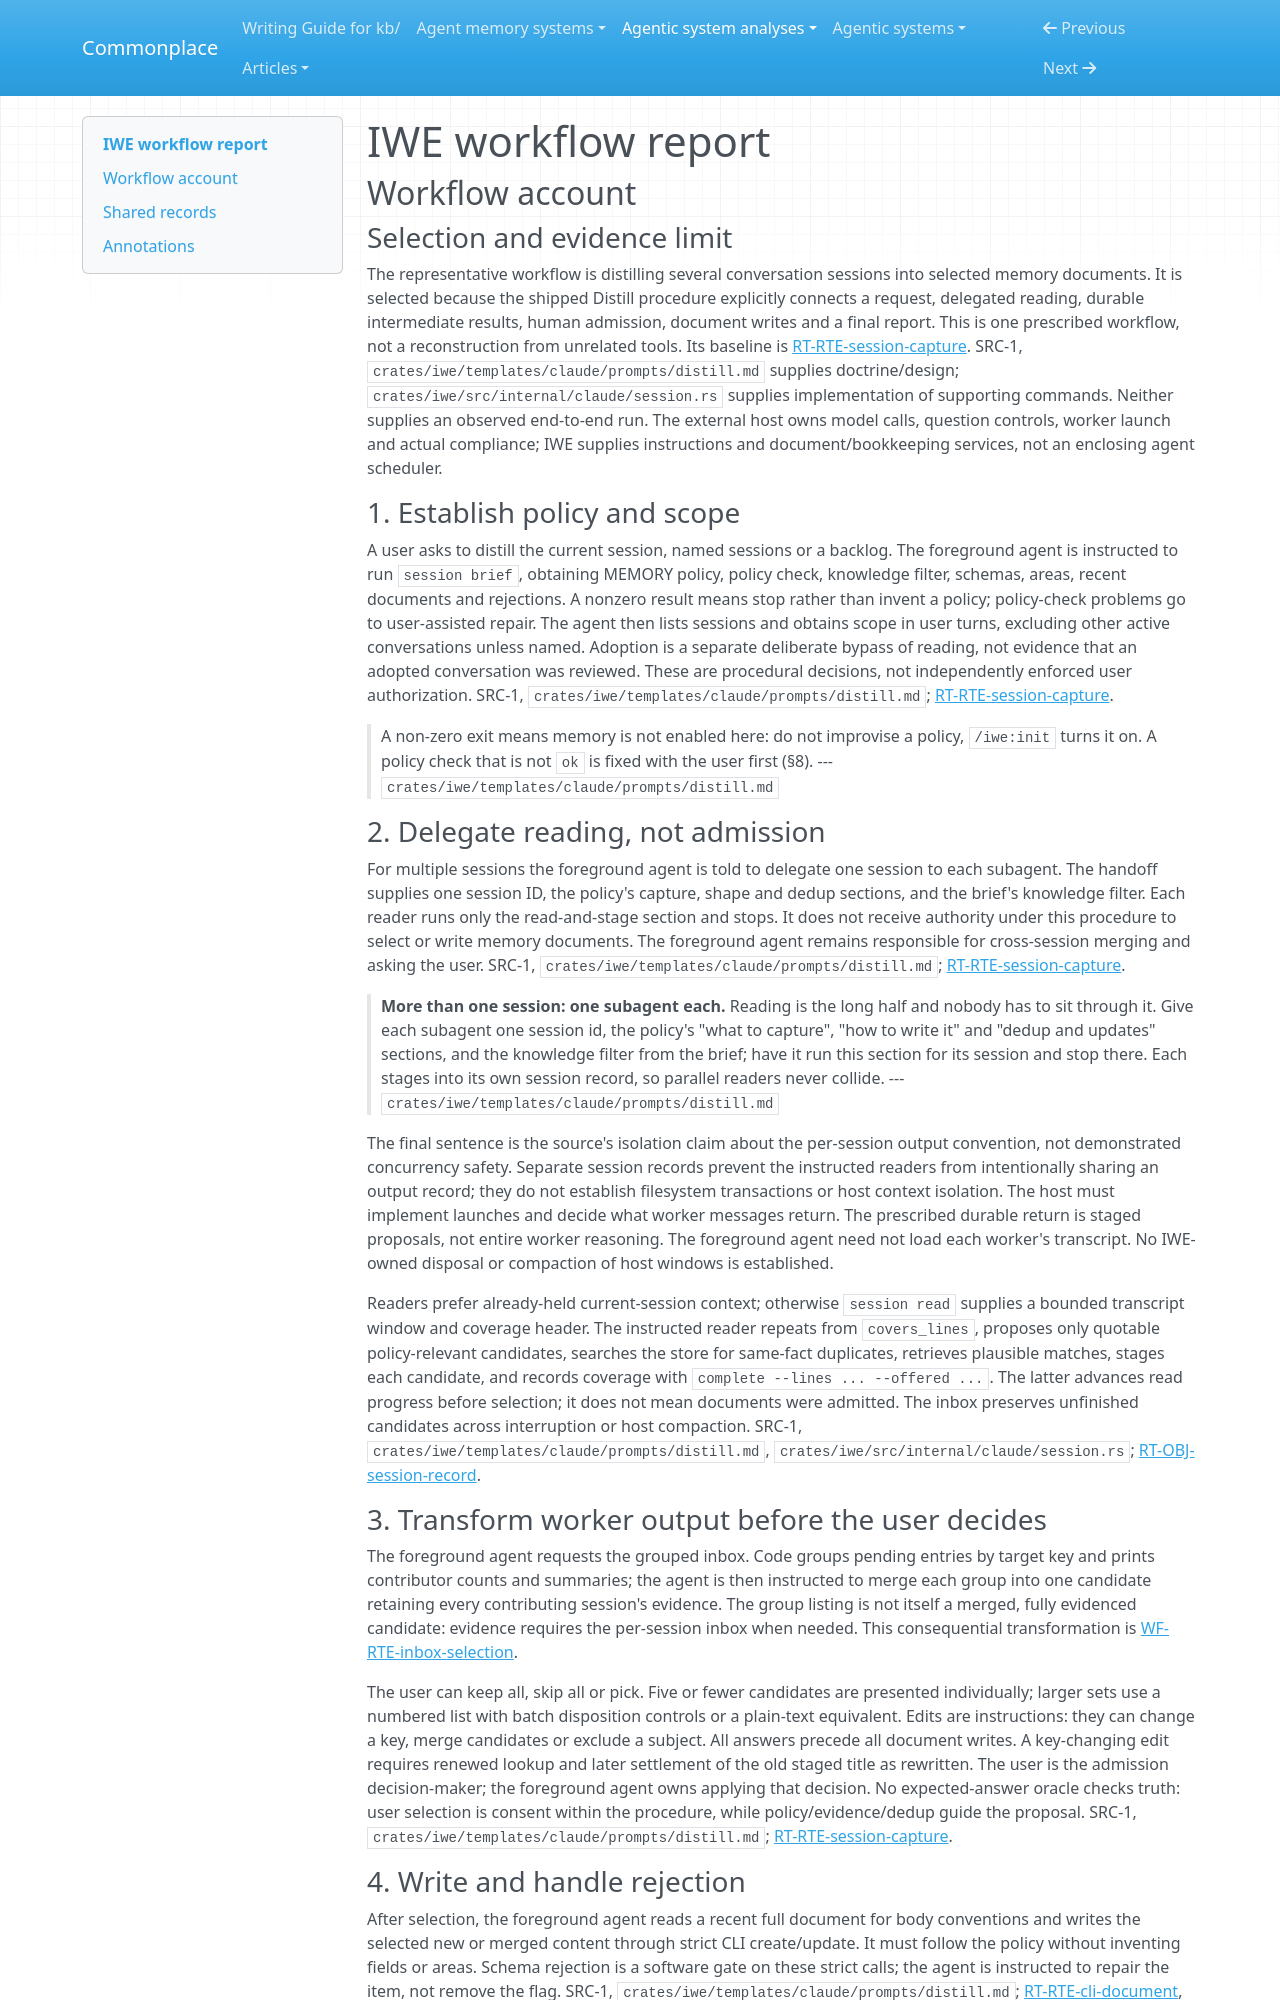

repository: zby/commonplace · page: agentic-system-analyses/retained/iwe-org--iwe/workflow/index.html · generator: mkdocs

---
type: agentic-system-analyses/types/agentic-system-workflow-report.md
description: "IWE workflow account: policy-guided session distillation through staged selection, strict writes, bookkeeping and later discovery."
run-id: AAS-2026-11-08-iwe-923f804db3b4-01
reviewed-boundary: "930c184b7cc8508d207e6ca7999ca6e415bc02ac"
---

# IWE workflow report

## Workflow account

### Selection and evidence limit

The representative workflow is distilling several conversation sessions into selected memory documents. It is selected because the shipped Distill procedure explicitly connects a request, delegated reading, durable intermediate results, human admission, document writes and a final report. This is one prescribed workflow, not a reconstruction from unrelated tools. Its baseline is [RT-RTE-session-capture](runtime.md#rt-rte-session-capture). SRC-1, `crates/iwe/templates/claude/prompts/distill.md` supplies doctrine/design; `crates/iwe/src/internal/claude/session.rs` supplies implementation of supporting commands. Neither supplies an observed end-to-end run. The external host owns model calls, question controls, worker launch and actual compliance; IWE supplies instructions and document/bookkeeping services, not an enclosing agent scheduler.

### 1. Establish policy and scope

A user asks to distill the current session, named sessions or a backlog. The foreground agent is instructed to run `session brief`, obtaining MEMORY policy, policy check, knowledge filter, schemas, areas, recent documents and rejections. A nonzero result means stop rather than invent a policy; policy-check problems go to user-assisted repair. The agent then lists sessions and obtains scope in user turns, excluding other active conversations unless named. Adoption is a separate deliberate bypass of reading, not evidence that an adopted conversation was reviewed. These are procedural decisions, not independently enforced user authorization. SRC-1, `crates/iwe/templates/claude/prompts/distill.md`; [RT-RTE-session-capture](runtime.md#rt-rte-session-capture).

> A non-zero exit means memory is not enabled here: do not improvise a policy, `/iwe:init` turns it on. A policy check that is not `ok` is fixed with the user first (§8).
> --- `crates/iwe/templates/claude/prompts/distill.md`

### 2. Delegate reading, not admission

For multiple sessions the foreground agent is told to delegate one session to each subagent. The handoff supplies one session ID, the policy's capture, shape and dedup sections, and the brief's knowledge filter. Each reader runs only the read-and-stage section and stops. It does not receive authority under this procedure to select or write memory documents. The foreground agent remains responsible for cross-session merging and asking the user. SRC-1, `crates/iwe/templates/claude/prompts/distill.md`; [RT-RTE-session-capture](runtime.md#rt-rte-session-capture).

> **More than one session: one subagent each.** Reading is the long half and nobody has to sit through it. Give each subagent one session id, the policy's "what to capture", "how to write it" and "dedup and updates" sections, and the knowledge filter from the brief; have it run this section for its session and stop there. Each stages into its own session record, so parallel readers never collide.
> --- `crates/iwe/templates/claude/prompts/distill.md`

The final sentence is the source's isolation claim about the per-session output convention, not demonstrated concurrency safety. Separate session records prevent the instructed readers from intentionally sharing an output record; they do not establish filesystem transactions or host context isolation. The host must implement launches and decide what worker messages return. The prescribed durable return is staged proposals, not entire worker reasoning. The foreground agent need not load each worker's transcript. No IWE-owned disposal or compaction of host windows is established.

Readers prefer already-held current-session context; otherwise `session read` supplies a bounded transcript window and coverage header. The instructed reader repeats from `covers_lines`, proposes only quotable policy-relevant candidates, searches the store for same-fact duplicates, retrieves plausible matches, stages each candidate, and records coverage with `complete --lines ... --offered ...`. The latter advances read progress before selection; it does not mean documents were admitted. The inbox preserves unfinished candidates across interruption or host compaction. SRC-1, `crates/iwe/templates/claude/prompts/distill.md`, `crates/iwe/src/internal/claude/session.rs`; [RT-OBJ-session-record](runtime.md#rt-obj-session-record).
